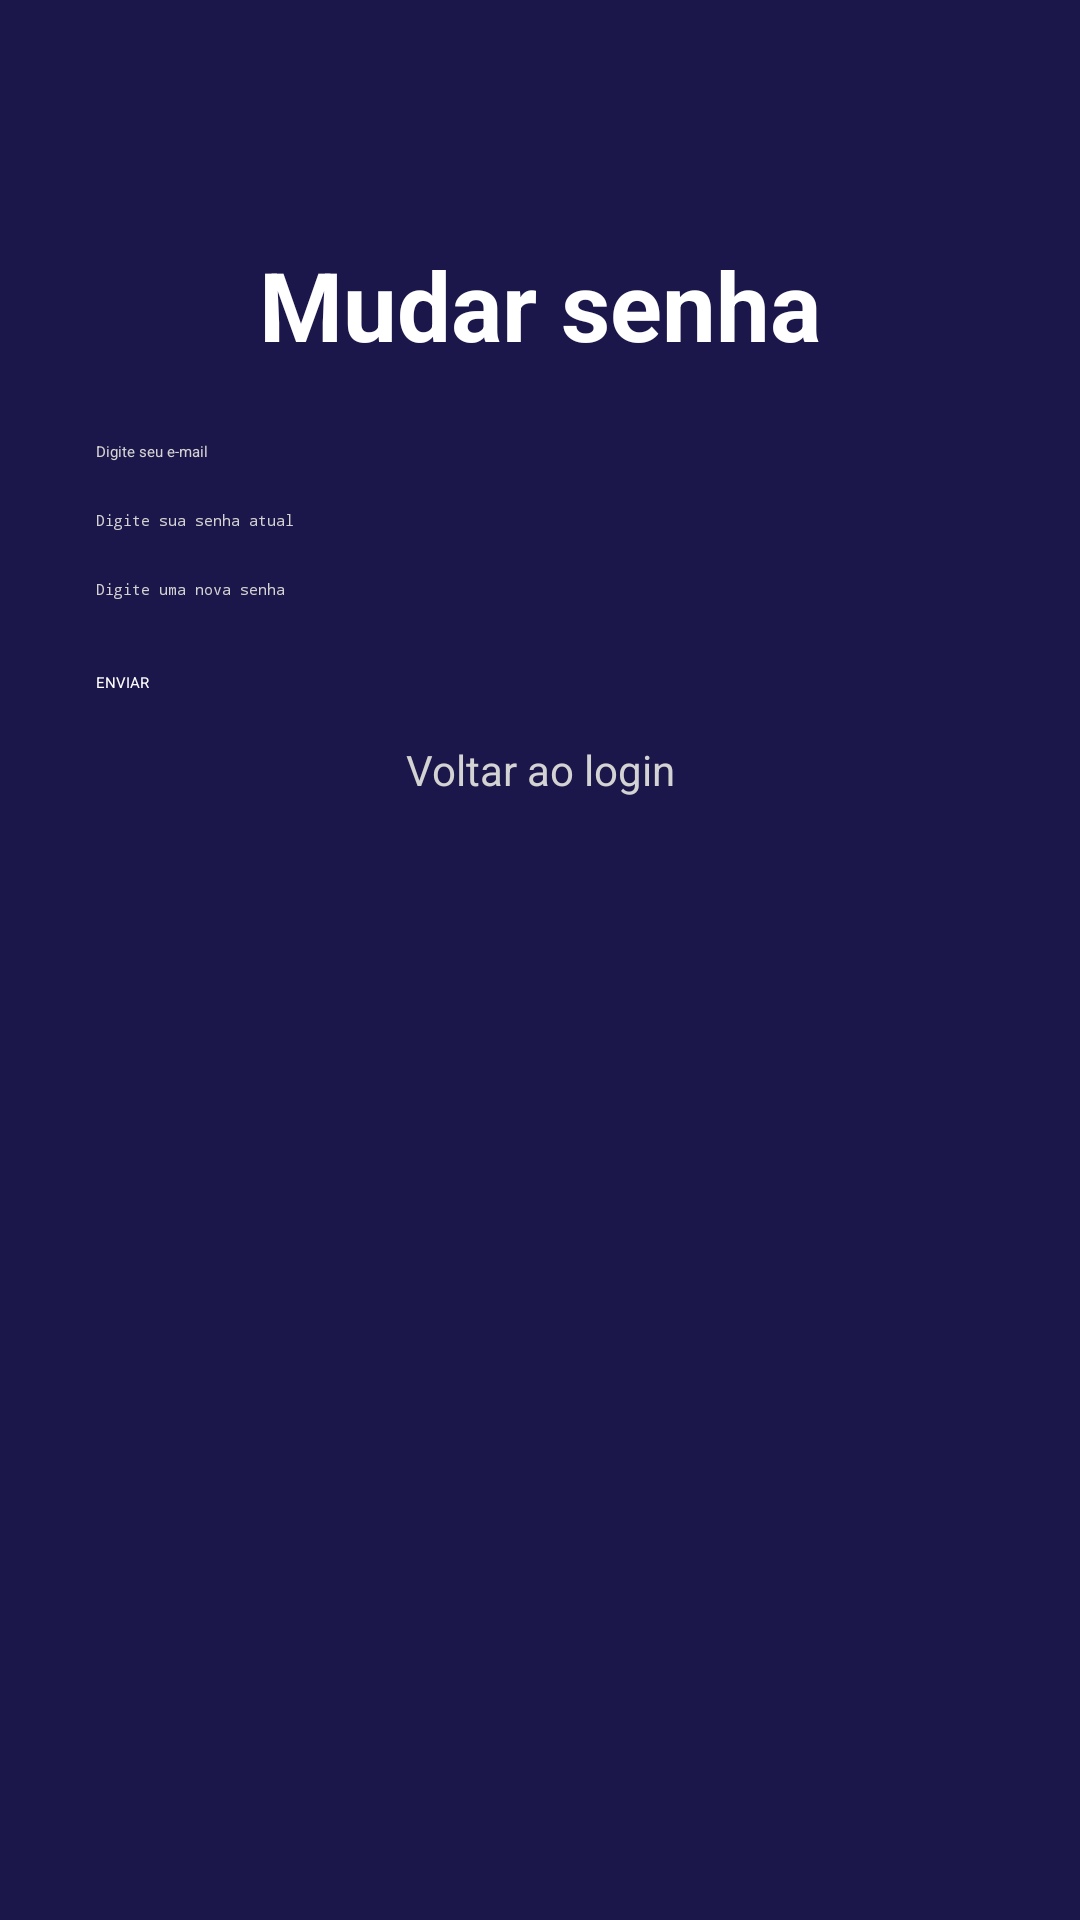

Layout XML and referenced resources for this Android screen:
<!-- AndroidManifest.xml: application theme Theme.InovaX1 -->
<!-- res/layout/activity_senha_nova.xml -->
<?xml version="1.0" encoding="utf-8"?>
<androidx.constraintlayout.widget.ConstraintLayout
    xmlns:android="http://schemas.android.com/apk/res/android"
    xmlns:app="http://schemas.android.com/apk/res-auto"
    xmlns:tools="http://schemas.android.com/tools"
    android:id="@+id/main"
    android:layout_width="match_parent"
    android:layout_height="match_parent"
    android:background="#1C174A"
    tools:context=".SenhaNovaActivity">

    
    <TextView
        android:id="@+id/headerText"
        android:layout_width="wrap_content"
        android:layout_height="wrap_content"
        android:layout_marginTop="80dp"
        android:text="Mudar senha"
        android:textColor="#FFFFFF"
        android:textSize="32sp"
        android:textStyle="bold"
        app:layout_constraintEnd_toEndOf="parent"
        app:layout_constraintStart_toStartOf="parent"
        app:layout_constraintTop_toTopOf="parent" />

    
    <EditText
        android:id="@+id/emailEditText"
        android:layout_width="0dp"
        android:layout_height="wrap_content"
        android:layout_marginStart="32dp"
        android:layout_marginEnd="32dp"
        android:layout_marginTop="24dp"
        android:backgroundTint="#FFFFFF"
        android:hint="Digite seu e-mail"
        android:textColor="#FFFFFF"
        android:textColorHint="#D3D3D3"
        app:layout_constraintEnd_toEndOf="parent"
        app:layout_constraintStart_toStartOf="parent"
        app:layout_constraintTop_toBottomOf="@id/headerText" />

    
    <EditText
        android:id="@+id/currentPasswordEditText"
        android:layout_width="0dp"
        android:layout_height="wrap_content"
        android:layout_marginStart="32dp"
        android:layout_marginEnd="32dp"
        android:layout_marginTop="16dp"
        android:backgroundTint="#FFFFFF"
        android:hint="Digite sua senha atual"
        android:inputType="textPassword"
        android:textColor="#FFFFFF"
        android:textColorHint="#D3D3D3"
        app:layout_constraintEnd_toEndOf="parent"
        app:layout_constraintStart_toStartOf="parent"
        app:layout_constraintTop_toBottomOf="@id/emailEditText" />

    
    <EditText
        android:id="@+id/newPasswordEditText"
        android:layout_width="0dp"
        android:layout_height="wrap_content"
        android:layout_marginStart="32dp"
        android:layout_marginEnd="32dp"
        android:layout_marginTop="16dp"
        android:backgroundTint="#FFFFFF"
        android:hint="Digite uma nova senha"
        android:inputType="textPassword"
        android:textColor="#FFFFFF"
        android:textColorHint="#D3D3D3"
        app:layout_constraintEnd_toEndOf="parent"
        app:layout_constraintStart_toStartOf="parent"
        app:layout_constraintTop_toBottomOf="@id/currentPasswordEditText" />

    
    <Button
        android:id="@+id/sendButton"
        android:layout_width="0dp"
        android:layout_height="wrap_content"
        android:layout_marginStart="32dp"
        android:layout_marginEnd="32dp"
        android:layout_marginTop="24dp"
        android:backgroundTint="#B668C6"
        android:text="ENVIAR"
        android:textColor="#FFFFFF"
        app:layout_constraintEnd_toEndOf="parent"
        app:layout_constraintStart_toStartOf="parent"
        app:layout_constraintTop_toBottomOf="@id/newPasswordEditText" />

    
    <TextView
        android:id="@+id/loginText"
        android:layout_width="wrap_content"
        android:layout_height="wrap_content"
        android:layout_marginTop="16dp"
        android:text="Voltar ao login"
        android:textAlignment="center"
        android:textColor="#D3D3D3"
        android:textSize="14sp"
        app:layout_constraintEnd_toEndOf="parent"
        app:layout_constraintStart_toStartOf="parent"
        app:layout_constraintTop_toBottomOf="@id/sendButton" />

</androidx.constraintlayout.widget.ConstraintLayout>
<!-- resources referenced by this layout -->
<resources>

</resources>
